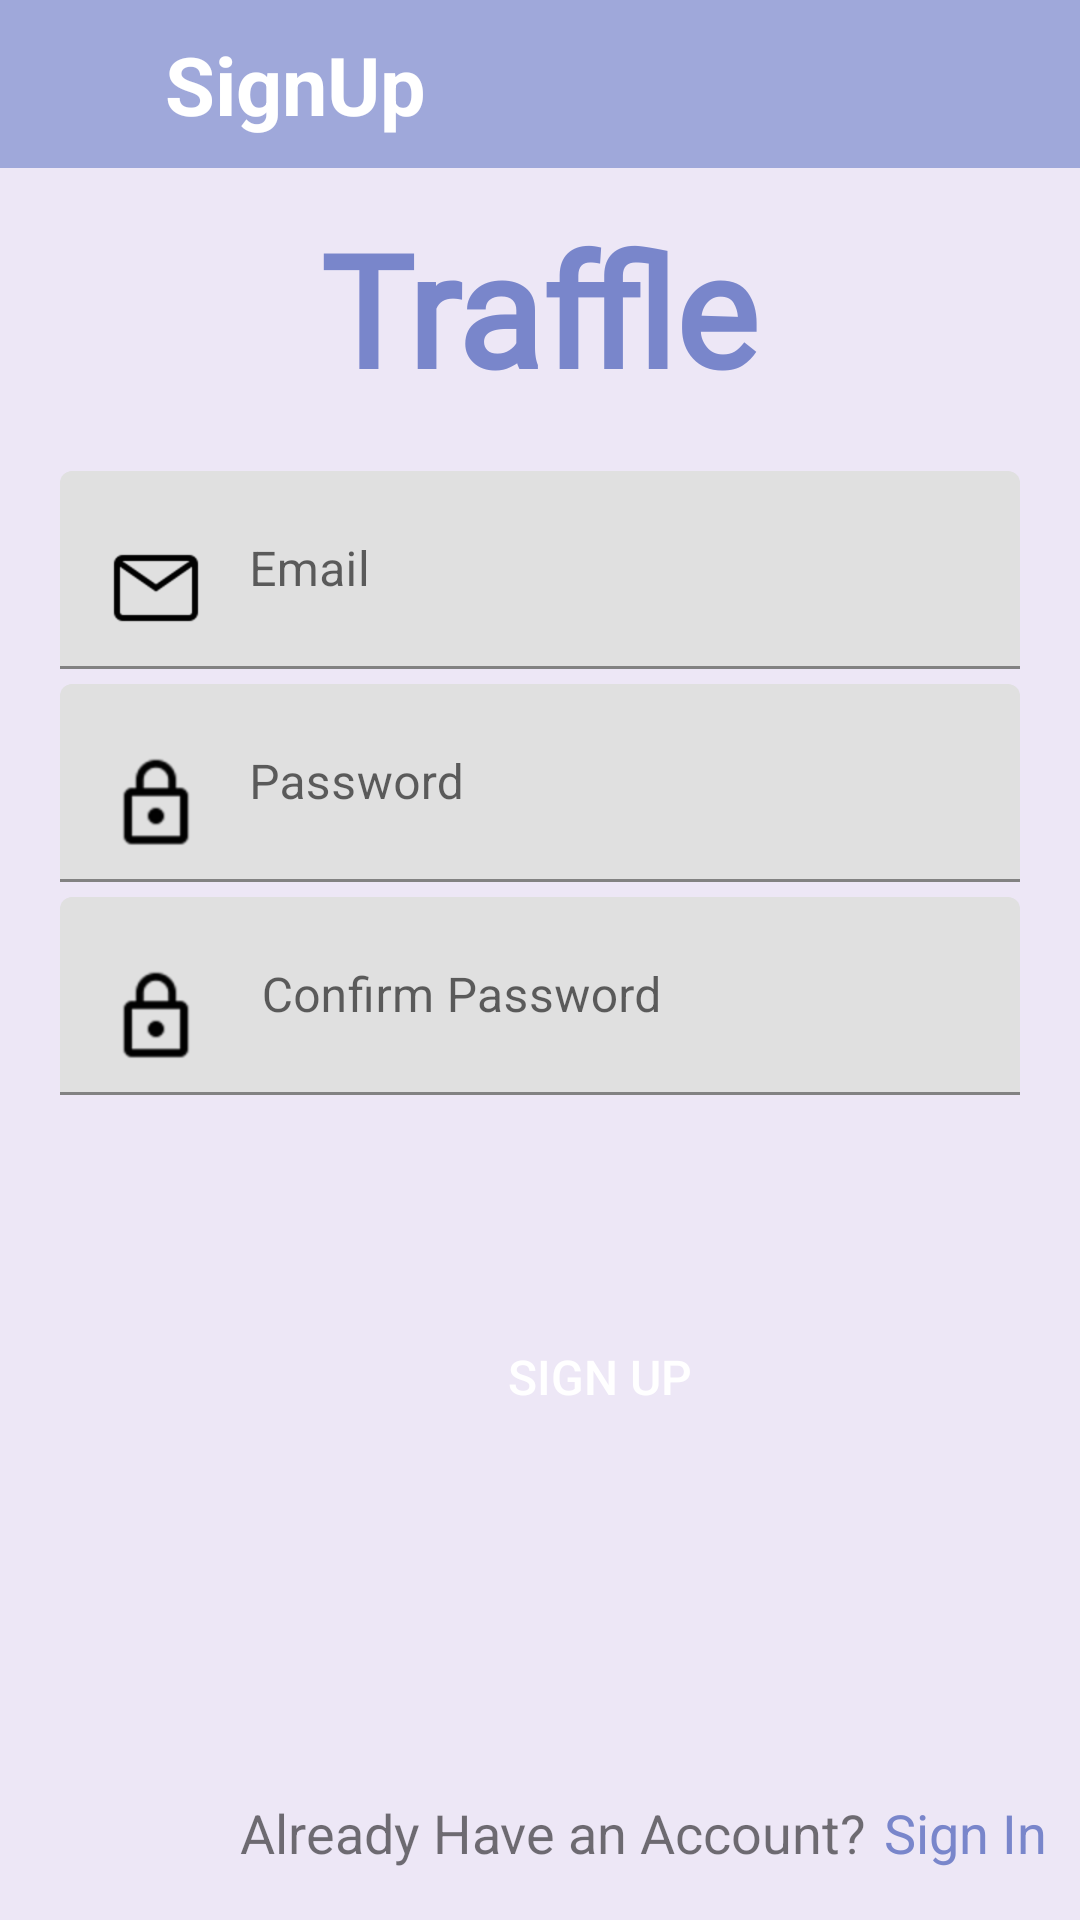

Here is an Android app screen rendered from its layout file. Give the layout XML and the strings, colors and styles it references.
<!-- AndroidManifest.xml: application theme AppTheme -->
<!-- res/layout/activity_register.xml -->
<?xml version="1.0" encoding="utf-8"?>
<RelativeLayout xmlns:android="http://schemas.android.com/apk/res/android"
    xmlns:app="http://schemas.android.com/apk/res-auto"
    xmlns:tools="http://schemas.android.com/tools"
    android:layout_width="match_parent"
    android:background="#EDE7F6"
    android:layout_height="match_parent"
    tools:context=".RegisterActivity">


    <android.support.v7.widget.Toolbar
        android:id="@+id/toolbar"
        android:layout_width="match_parent"
        android:layout_height="wrap_content"
        android:layout_alignParentStart="true"
        android:layout_alignParentTop="true"
        android:background="@color/colorPrimary"
        android:theme="@style/ThemeOverlay.AppCompat.Dark.ActionBar"
        app:popupTheme="@style/ThemeOverlay.AppCompat.Light">

        <TextView
            android:layout_width="wrap_content"
            android:layout_height="wrap_content"
            android:layout_marginStart="55dp"
            android:text="SignUp"
            android:textColor="#FFFFFF"
            android:textSize="27sp"
            android:textStyle="bold" />
    </android.support.v7.widget.Toolbar>


    <TextView
        android:id="@+id/textView"
        android:layout_width="wrap_content"
        android:layout_height="wrap_content"
        android:layout_below="@+id/toolbar"
        android:layout_centerHorizontal="true"
        android:layout_marginTop="12dp"
        android:fontFamily="@font/kalam_bold"
        android:text="@string/app_name"
        android:textColor="#7986CB"
        android:textSize="52sp"
        android:textStyle="bold" />
    <LinearLayout
        android:layout_width="match_parent"
        android:layout_height="wrap_content"
        android:layout_centerHorizontal="true"
        android:layout_centerVertical="true"
        android:layout_margin="20dp"
        android:orientation="vertical"
        android:id="@+id/linearLayout">

        <android.support.design.widget.TextInputLayout
            android:id="@+id/inputLayoutEmail"
            android:layout_width="match_parent"
            android:layout_height="wrap_content">
            

            <EditText
                android:id="@+id/reg_email"
                android:layout_width="match_parent"
                android:layout_height="wrap_content"
                android:drawableStart="@drawable/chat"
                android:drawablePadding="15dp"
                android:hint="Email"
                android:inputType="textEmailAddress" />
        </android.support.design.widget.TextInputLayout>


        <android.support.design.widget.TextInputLayout
            android:id="@+id/inputLayoutPassword"
            android:layout_width="match_parent"
            android:layout_height="wrap_content"
            android:layout_marginTop="5dp">
            

            <EditText
                android:id="@+id/reg_password"
                android:layout_width="match_parent"
                android:layout_height="wrap_content"
                android:hint="Password"
                android:drawableStart="@drawable/ic_lock_outline_black"
                android:drawablePadding="15dp"
                android:inputType="textPassword"/>
        </android.support.design.widget.TextInputLayout>

        <android.support.design.widget.TextInputLayout
            android:id="@+id/inputLayoutConfirmPassword"
            android:layout_width="match_parent"
            android:layout_height="wrap_content"
            android:layout_marginTop="5dp">
            

            <EditText
                android:id="@+id/reg_confirm_password"
                android:layout_width="match_parent"
                android:layout_height="wrap_content"
                android:hint=" Confirm Password"
                android:drawableStart="@drawable/ic_lock_outline_black"
                android:drawablePadding="15dp"
                android:inputType="textPassword"/>
        </android.support.design.widget.TextInputLayout>



        <Button
            android:id="@+id/signUpBtn"

            android:layout_marginEnd="66dp"
            android:layout_marginStart="50dp"
            android:layout_width="260dp"
            android:layout_height="wrap_content"
            android:layout_marginTop="70dp"
            android:textSize="16sp"
            android:background="@drawable/background_adult"
            android:text="Sign Up"
            android:textColor="@android:color/white"/>

    </LinearLayout>

    <TextView
        android:id="@+id/textView8"
        android:layout_width="wrap_content"
        android:layout_height="wrap_content"
        android:layout_alignParentBottom="true"
        android:layout_alignStart="@+id/linearLayout"
        android:layout_marginBottom="17dp"
        android:layout_marginStart="60dp"
        android:text="Already Have an Account?"
        android:textSize="18sp"/>

    <TextView
        android:id="@+id/reg_login"
        android:layout_width="wrap_content"
        android:layout_height="wrap_content"
        android:layout_alignBaseline="@+id/textView8"
        android:layout_alignBottom="@+id/textView8"
        android:layout_marginStart="6dp"
        android:layout_toEndOf="@+id/textView8"
        android:text="Sign In"
        android:textSize="18sp"
        android:textColor="@color/colorPrimaryDark"/>

    <ProgressBar
        android:id="@+id/regProgress"
        style="?android:attr/progressBarStyleHorizontal"
        android:layout_width="match_parent"
        android:layout_height="wrap_content"
        android:layout_alignParentStart="true"
        android:layout_below="@+id/toolbar"
        android:indeterminate="true"
        android:visibility="invisible" />


</RelativeLayout>
<!-- resources referenced by this layout -->
<resources>
  <color name="colorPrimary">#9FA8DA</color>
  <color name="colorPrimaryDark">#7986CB</color>
  <!-- drawable chat: png bitmap (drawable-hdpi, 752 bytes) -->
  <!-- drawable ic_lock_outline_black: png bitmap (drawable-hdpi, 875 bytes) -->
  <string name="app_name">Traffle</string>
</resources>
